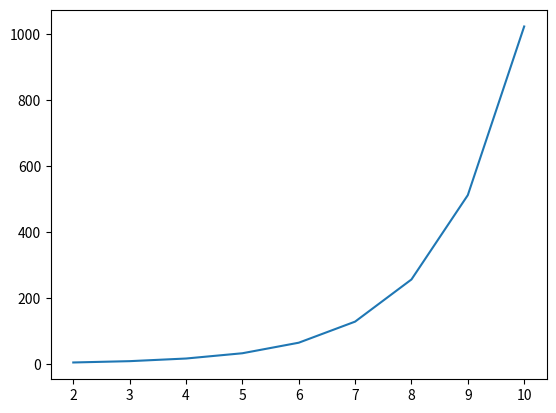

This chart was generated by the following Python code:
import matplotlib.pyplot as plt

chart = []
chartCount = []

for i in range(2, 11):
    chart.append(2**i)
    chartCount.append(i)

print(chartCount, chart)

plt.plot(chartCount, chart)
plt.show()